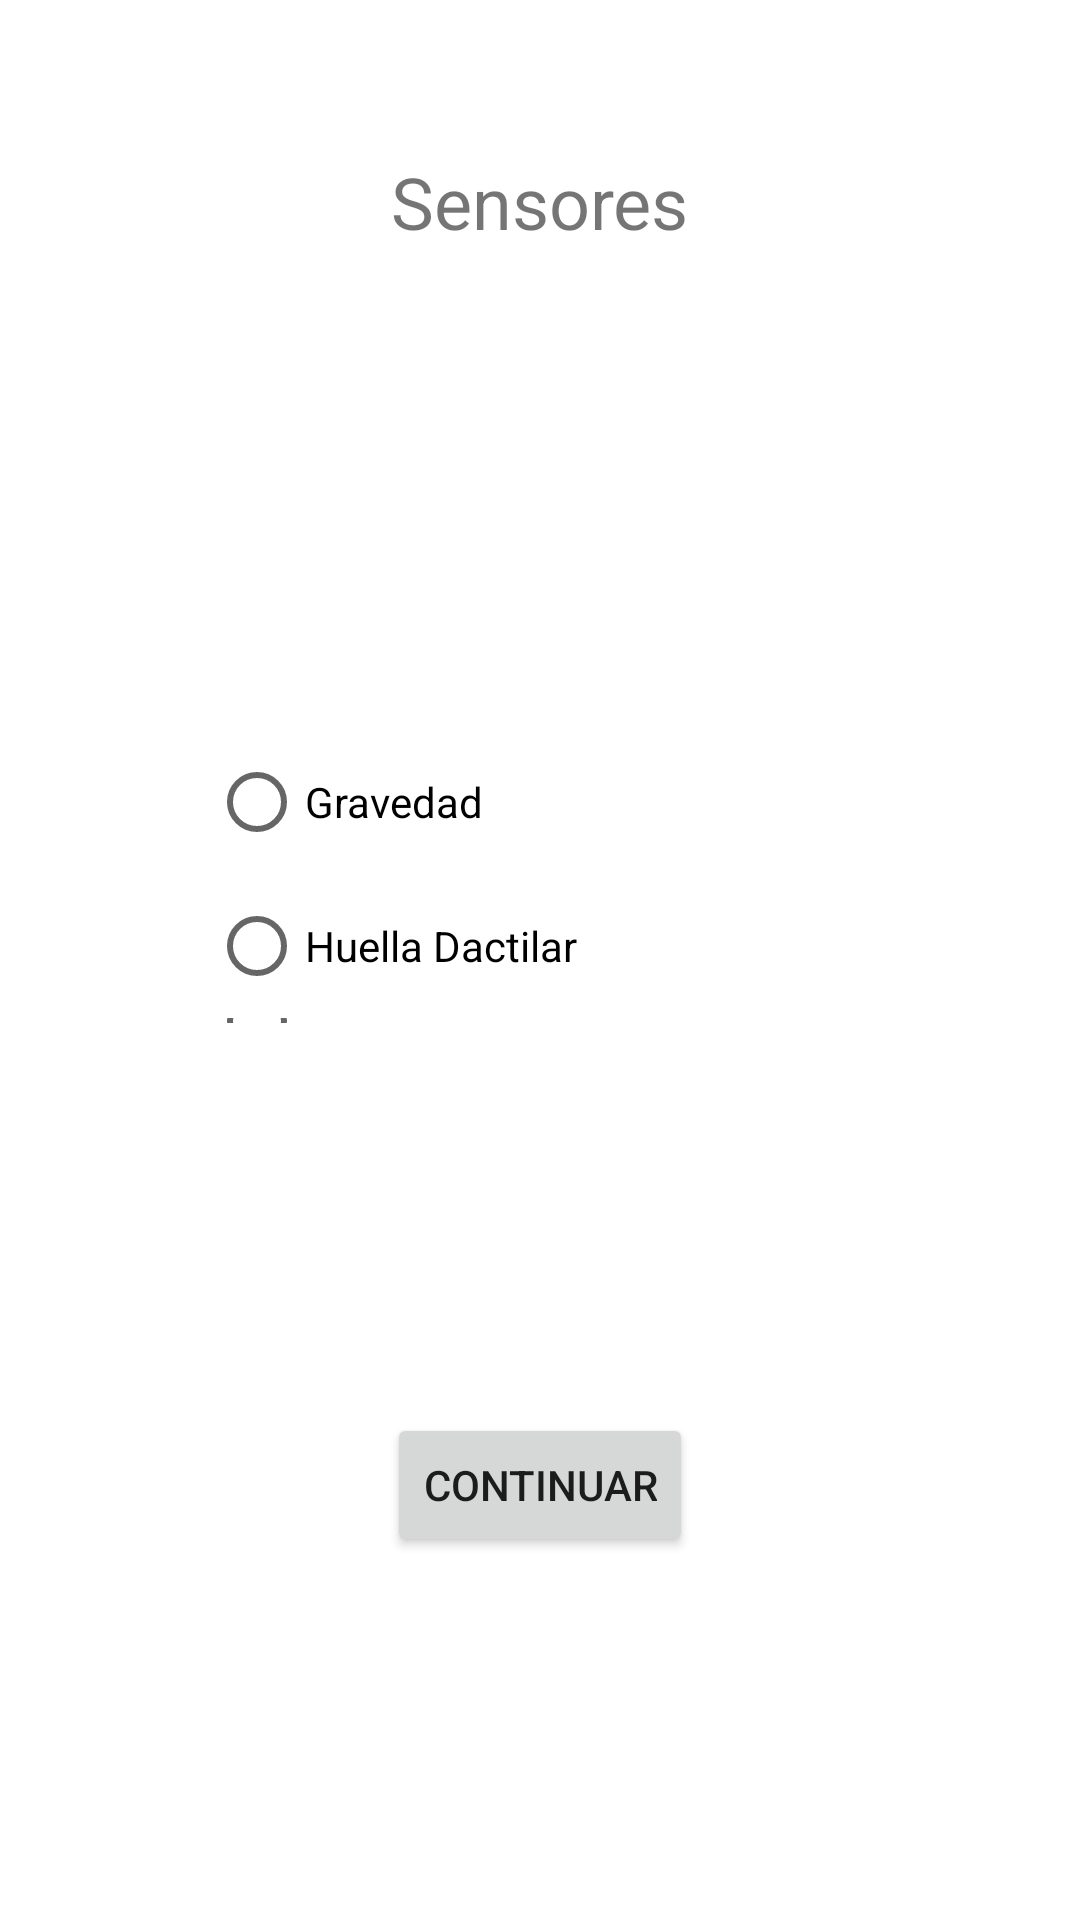

Layout XML and referenced resources for this Android screen:
<!-- AndroidManifest.xml: application theme Theme.HDP4ProyectoFinal -->
<!-- res/layout/activity_main.xml -->
<?xml version="1.0" encoding="utf-8"?>
<androidx.constraintlayout.widget.ConstraintLayout xmlns:android="http://schemas.android.com/apk/res/android"
    xmlns:app="http://schemas.android.com/apk/res-auto"
    xmlns:tools="http://schemas.android.com/tools"
    android:layout_width="match_parent"
    android:layout_height="match_parent"
    tools:context=".MainActivity">

    <RadioGroup
        android:id="@+id/radioGroup"
        android:layout_width="221dp"
        android:layout_height="0dp"
        android:layout_marginBottom="130dp"
        app:layout_constraintBottom_toTopOf="@+id/btnContinuar"
        app:layout_constraintEnd_toEndOf="parent"
        app:layout_constraintStart_toStartOf="parent"
        app:layout_constraintTop_toBottomOf="@+id/tituloPrincipal">

        <RadioButton
            android:id="@+id/opcionGravedad"
            android:layout_width="wrap_content"
            android:layout_height="wrap_content"
            android:text="@string/gravedad" />

        <RadioButton
            android:id="@+id/opcionHuella"
            android:layout_width="match_parent"
            android:layout_height="wrap_content"
            android:text="@string/huella_dactilar" />

        <RadioButton
            android:id="@+id/opcionBrujula"
            android:layout_width="match_parent"
            android:layout_height="wrap_content"
            android:text="@string/brujula" />

        <RadioButton
            android:id="@+id/opcionRostro"
            android:layout_width="match_parent"
            android:layout_height="wrap_content"
            android:minHeight="48dp"
            android:text="@string/reconocimiento_facial"
            tools:ignore="TouchTargetSizeCheck" />
    </RadioGroup>

    <TextView
        android:id="@+id/tituloPrincipal"
        android:layout_width="wrap_content"
        android:layout_height="wrap_content"
        android:layout_marginTop="51dp"
        android:layout_marginBottom="160dp"
        android:text="@string/sensores"
        android:textSize="24sp"
        app:layout_constraintBottom_toTopOf="@+id/radioGroup"
        app:layout_constraintEnd_toEndOf="parent"
        app:layout_constraintStart_toStartOf="parent"
        app:layout_constraintTop_toTopOf="parent" />

    <Button
        android:id="@+id/btnContinuar"
        android:layout_width="wrap_content"
        android:layout_height="wrap_content"
        android:layout_marginBottom="121dp"
        android:text="@string/continuar"
        app:layout_constraintBottom_toBottomOf="parent"
        app:layout_constraintEnd_toEndOf="parent"
        app:layout_constraintStart_toStartOf="parent"
        app:layout_constraintTop_toBottomOf="@+id/radioGroup" />

</androidx.constraintlayout.widget.ConstraintLayout>
<!-- resources referenced by this layout -->
<resources>
  <string name="brujula">Brujula</string>
  <string name="continuar">Continuar</string>
  <string name="gravedad">Gravedad</string>
  <string name="huella_dactilar">Huella Dactilar</string>
  <string name="reconocimiento_facial">Reconocimiento facial</string>
  <string name="sensores">Sensores</string>
  <style name="Theme.HDP4ProyectoFinal" parent="Theme.MaterialComponents.DayNight.DarkActionBar">
          
          <item name="colorPrimary">@color/purple_500</item>
          <item name="colorPrimaryVariant">@color/purple_700</item>
          <item name="colorOnPrimary">@color/white</item>
          
          <item name="colorSecondary">@color/teal_200</item>
          <item name="colorSecondaryVariant">@color/teal_700</item>
          <item name="colorOnSecondary">@color/black</item>
          
          <item name="android:statusBarColor">?attr/colorPrimaryVariant</item>
          
      </style>
  <!-- not gathered from this repository: default colours our renderer supplied (Android Studio template values) -->
  <color name="purple_500">#FF6200EE</color>
  <color name="purple_700">#FF3700B3</color>
  <color name="teal_200">#FF03DAC5</color>
  <color name="teal_700">#FF018786</color>
  <color name="black">#FF000000</color>
  <color name="white">#FFFFFFFF</color>
</resources>
